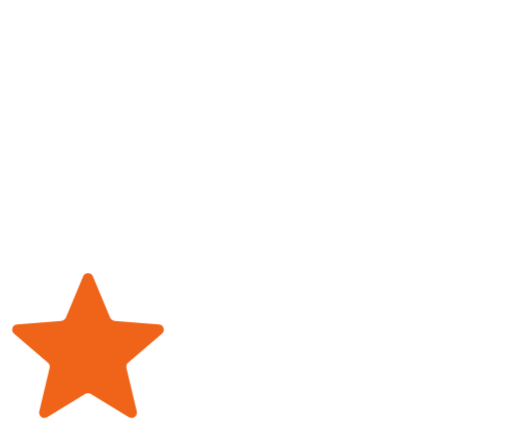
t = 0.00 s
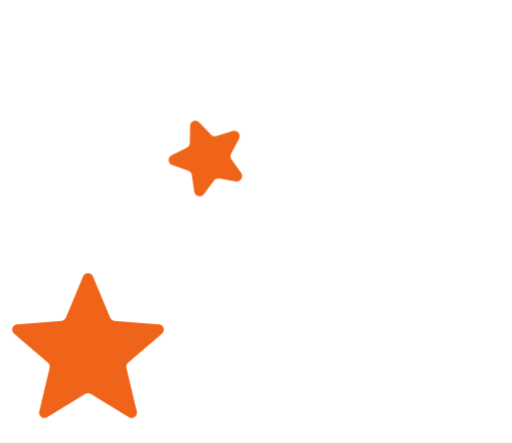
t = 1.25 s
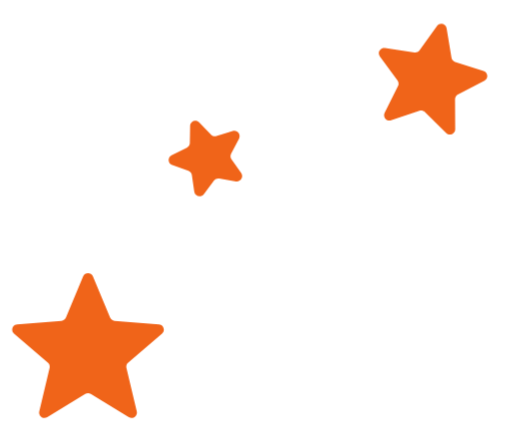
t = 2.00 s
t = 3.00 s: frame unchanged from t = 2.00 s, image omitted
t = 5.00 s: frame unchanged from t = 2.00 s, image omitted
t = 6.00 s: frame unchanged from t = 2.00 s, image omitted

The animated SVG that drew these frames (rendered in a browser with its animation timeline set to each time). Animation: 3 CSS @keyframes rules; one cycle of 7.00 s, repeats indefinitely.

<svg width="96" height="83" viewBox="0 0 96 83" fill="none" xmlns="http://www.w3.org/2000/svg">
<style>
  .star1 {
    animation: star1-appear 7s infinite;
  }
  .star2 {
    animation: star2-appear 7s infinite;
  }
  .star3 {
    animation: star3-appear 7s infinite;
  }
  
  @keyframes star1-appear {
    0% { opacity: 1; }
    85.7% { opacity: 1; }
    85.8% { opacity: 0; }
    100% { opacity: 0; }
  }
  
  @keyframes star2-appear {
    0% { opacity: 0; }
    14.2% { opacity: 0; }
    14.3% { opacity: 1; }
    85.7% { opacity: 1; }
    85.8% { opacity: 0; }
    100% { opacity: 0; }
  }
  
  @keyframes star3-appear {
    0% { opacity: 0; }
    28.5% { opacity: 0; }
    28.6% { opacity: 1; }
    85.7% { opacity: 1; }
    85.8% { opacity: 0; }
    100% { opacity: 0; }
  }
</style>

<path class="star1" d="M17.4233 51.7983C17.0817 50.977 15.9183 50.977 15.5767 51.7983L12.3703 59.5075C12.2263 59.8537 11.9006 60.0903 11.5269 60.1202L3.20417 60.7875C2.31751 60.8585 1.95799 61.965 2.63352 62.5437L8.97453 67.9755C9.25932 68.2194 9.38369 68.6022 9.29668 68.9669L7.3594 77.0885C7.15302 77.9537 8.09427 78.6376 8.85337 78.1739L15.9787 73.8217C16.2988 73.6263 16.7012 73.6263 17.0213 73.8217L24.1466 78.1739C24.9057 78.6376 25.847 77.9537 25.6406 77.0885L23.7033 68.9669C23.6163 68.6022 23.7407 68.2194 24.0255 67.9755L30.3665 62.5437C31.042 61.965 30.6825 60.8585 29.7958 60.7875L21.4731 60.1202C21.0994 60.0903 20.7737 59.8537 20.6297 59.5075L17.4233 51.7983Z" fill="#F06419"/>
<path class="star2" d="M37.3591 22.9353C36.7388 22.2977 35.6573 22.7266 35.6425 23.616L35.5894 26.7992C35.5832 27.1742 35.3677 27.5141 35.0313 27.6797L32.175 29.086C31.3769 29.4789 31.4506 30.64 32.2918 30.9289L35.3029 31.9631C35.6576 32.0849 35.9143 32.3949 35.9679 32.766L36.4226 35.9171C36.5497 36.7974 37.6768 37.0862 38.2115 36.3754L40.1255 33.8313C40.3509 33.5316 40.7251 33.3832 41.0946 33.447L44.232 33.9882C45.1085 34.1394 45.7314 33.1568 45.2207 32.4285L43.3925 29.822C43.1772 29.515 43.1517 29.1134 43.3265 28.7816L44.8107 25.965C45.2254 25.1781 44.4833 24.282 43.6329 24.5428L40.5891 25.476C40.2305 25.5859 39.8407 25.486 39.5792 25.2173L37.3591 22.9353Z" fill="#F06419"/>
<path class="star3" d="M83.7328 5.27627C83.5866 4.39888 82.4535 4.13478 81.9344 4.85709L78.6695 9.39995C78.4507 9.70446 78.0799 9.86094 77.7091 9.80527L72.1767 8.97481C71.297 8.84277 70.6957 9.83878 71.2223 10.5557L74.5339 15.0646C74.7559 15.3668 74.7901 15.7678 74.6226 16.1033L72.1231 21.1083C71.7257 21.9041 72.4872 22.7838 73.3317 22.5045L78.6433 20.7483C78.9993 20.6306 79.3913 20.7219 79.6586 20.9849L83.6462 24.9087C84.2803 25.5325 85.3522 25.0802 85.3476 24.1907L85.3187 18.5964C85.3167 18.2214 85.5248 17.8769 85.8575 17.7039L90.8214 15.1239C91.6107 14.7137 91.5117 13.5545 90.6643 13.284L85.3349 11.5827C84.9777 11.4687 84.7143 11.1644 84.6526 10.7945L83.7328 5.27627Z" fill="#F06419"/>
</svg>